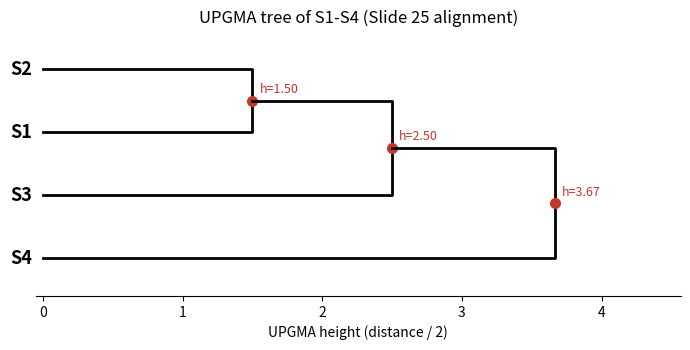

Here is the Python script that generated this plot:
"""Week 6 - UPGMA phylogenetic tree from the Slide 25 multiple alignment."""
import itertools
import numpy as np
import matplotlib.pyplot as plt
from scipy.cluster.hierarchy import linkage, to_tree
from scipy.spatial.distance import squareform

aln = {"S1": "A-CATATC-AT-", "S2": "A-GATATT-AG-",
       "S3": "AACAGATC-T--", "S4": "G-CAT--CGATT"}
names = list(aln)

def dist(a, b):
    """Differing columns; columns that are gaps in BOTH sequences are ignored."""
    return sum(1 for x, y in zip(a, b) if not (x == y == "-") and x != y)

D = {frozenset(p): dist(aln[p[0]], aln[p[1]])
     for p in itertools.combinations(names, 2)}
M = np.array([[0 if a == b else D[frozenset((a, b))] for b in names] for a in names], float)
print("Distance matrix:\n", M)

def upgma(names, D):
    D, size, height = dict(D), {n: 1 for n in names}, {n: 0.0 for n in names}
    tree, clusters = {n: n for n in names}, list(names)
    while len(clusters) > 1:
        a, b = min(itertools.combinations(clusters, 2), key=lambda p: D[frozenset(p)])
        d = D[frozenset((a, b))]; h = d / 2; new = f"({a},{b})"
        tree[new] = (tree[a], tree[b], h)          # (left, right, height)
        size[new], height[new] = size[a] + size[b], h
        for c in clusters:                          # size-weighted average
            if c not in (a, b):
                D[frozenset((new, c))] = (size[a]*D[frozenset((a, c))] +
                                          size[b]*D[frozenset((b, c))]) / size[new]
        clusters = [c for c in clusters if c not in (a, b)] + [new]
        print(f"merge {a} + {b}: d = {d:.3f}, height = {h:.3f}")
    return tree[clusters[0]]

root = upgma(names, D)

# --- cross-check with SciPy's average linkage (= UPGMA) ---
Z = linkage(squareform(M), method="average")
print("SciPy heights:", Z[:, 2] / 2)

# --- draw the tree (leaf order follows the tree) ---
ycount = [0]
def draw(node, ax):
    """returns (x_position_of_node, height)"""
    if isinstance(node, str):
        y = ycount[0]; ycount[0] += 1
        ax.text(-0.08, y, node, ha="right", va="center", fontsize=13, fontweight="bold")
        return y, 0.0
    l, r, h = node
    yl, hl = draw(l, ax); yr, hr = draw(r, ax)
    ax.plot([hl, h, h, hr], [yl, yl, yr, yr], "k-", lw=2)   # elbow connector
    ax.plot(h, (yl + yr) / 2, "o", color="#c0392b", ms=7)
    ax.text(h + 0.05, (yl + yr) / 2 + 0.12, f"h={h:.2f}", fontsize=9, color="#c0392b")
    return (yl + yr) / 2, h

fig, ax = plt.subplots(figsize=(7, 3.6))
draw(root, ax)   # x = height, y = leaf index
ax.set_xlim(-0.05, root[2] + 0.9); ax.set_ylim(-0.6, 3.6)
ax.set_xlabel("UPGMA height (distance / 2)")
ax.set_yticks([]); [ax.spines[s].set_visible(False) for s in ("top", "right", "left")]
ax.set_title("UPGMA tree of S1-S4 (Slide 25 alignment)")
plt.tight_layout(); plt.savefig("tree.png", dpi=200)
